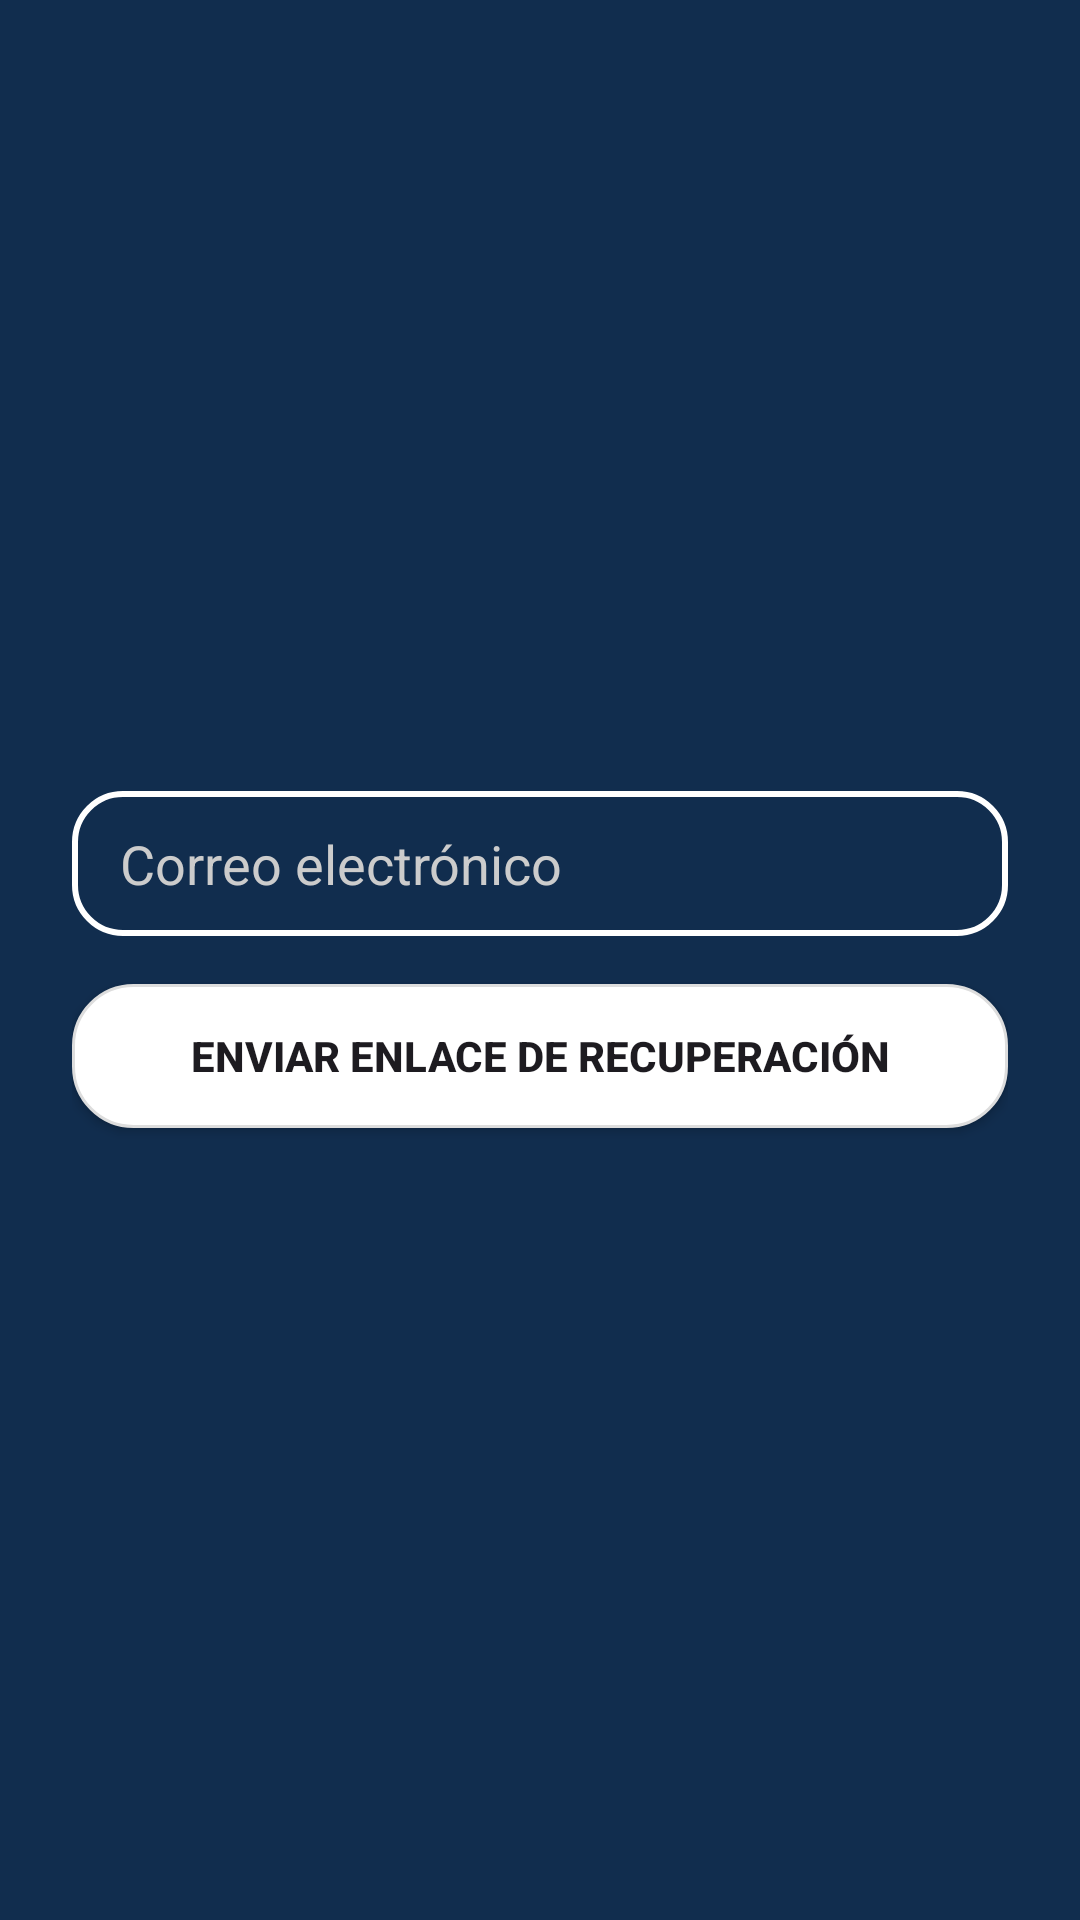

This screen was rendered from an Android layout file. Write that file and the resources it references.
<!-- AndroidManifest.xml: application theme Theme.RemindmeV2 -->
<!-- res/layout/activity_recuperar_contrasena.xml -->
<?xml version="1.0" encoding="utf-8"?>
<LinearLayout xmlns:android="http://schemas.android.com/apk/res/android"
    android:layout_width="match_parent"
    android:layout_height="match_parent"
    android:orientation="vertical"
    android:gravity="center"
    android:padding="24dp"
    android:background="@drawable/login_background">

    <EditText
        android:id="@+id/etCorreoRecuperar"
        android:layout_width="match_parent"
        android:layout_height="wrap_content"
        android:hint="Correo electrónico"
        android:inputType="textEmailAddress"
        android:layout_marginBottom="16dp"
        android:background="@drawable/edittext_redondo_border"
        android:textColor="#FFFFFF"
        android:textColorHint="#CCCCCC"/>

    <Button
        android:id="@+id/btnEnviarRecuperacion"
        android:layout_width="match_parent"
        android:layout_height="wrap_content"
        android:text="Enviar enlace de recuperación"
        android:background="@drawable/borderedondo_background"
        android:textStyle="bold"/>

</LinearLayout>
<!-- resources referenced by this layout -->
<resources>
  <!-- drawable borderedondo_background (drawable) -->
  <?xml version="1.0" encoding="utf-8"?>
  <shape xmlns:android="http://schemas.android.com/apk/res/android"
      android:shape="rectangle">
  
      
      <solid android:color="@color/white" />
  
      
      <stroke
          android:width="1dp"
          android:color="#DDDDDD" />
  
      
      <corners android:radius="20dp" />
  
      
      <padding
          android:left="8dp"
          android:top="8dp"
          android:right="8dp"
          android:bottom="8dp" />
  
  </shape>
  <!-- drawable edittext_redondo_border (drawable) -->
  <?xml version="1.0" encoding="utf-8"?>
  <shape xmlns:android="http://schemas.android.com/apk/res/android"
      android:shape="rectangle">
  
      
      <solid android:color="#00000000" />
  
      
      <stroke
          android:width="2dp"
          android:color="#FFFFFF" />
  
      
      <corners android:radius="16dp" />
  
      
      <padding
          android:left="16dp"
          android:top="12dp"
          android:right="16dp"
          android:bottom="12dp" />
  </shape>
  <!-- drawable login_background (drawable) -->
  <?xml version="1.0" encoding="utf-8"?>
  <shape xmlns:android="http://schemas.android.com/apk/res/android"
      android:shape="rectangle">
      <solid android:color="#112D4E" />
  </shape>
  <style name="Theme.RemindmeV2" parent="Base.Theme.RemindmeV2" />
  <color name="white">#FFFFFFFF</color>
  <style name="Base.Theme.RemindmeV2" parent="Theme.Material3.DayNight.NoActionBar">
          
          <item name="colorPrimary">@color/purple_500</item>
          <item name="colorOnPrimary">@color/white</item>
          <item name="colorPrimaryContainer">@color/purple_500</item>
  
          
          <item name="android:windowBackground">@color/white</item>
      </style>
  <color name="purple_500">#112D4E</color>
</resources>
